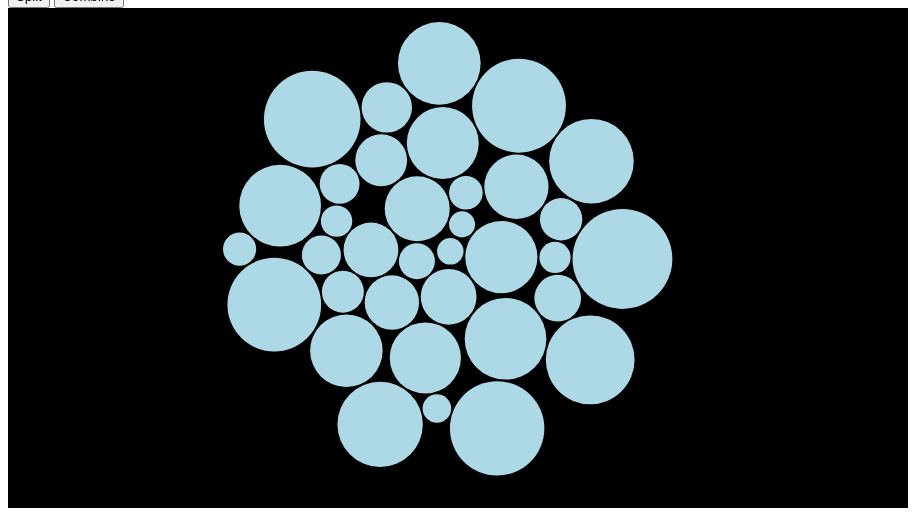
D3 v4 page, settled after 360 driven frames (6 s of simulated time); the page loaded 1 data file(s).


// ── bubble.js
(function () {
    var width = 900,
        height = 500;

    var svg = d3.select("#chart")
        .append("svg")
        .attr("width", width)
        .attr("height", height)
        .append("g")
        .attr("transform", "translate(0,0)");

    var radiusScale = d3.scaleSqrt().domain([0, 65]).range([10, 50]);

    // simulation is collection of forces
    // about where we want our circles to go
    // and how we want our circles to interact

    // STEP ONE: get them to middle
    // STEP TWO: don't have them collide

    var forceXSplit = d3.forceX(function(d){
            if(d.distance < 3000){
                return 200
            } else {
                return 700
            }
        }).strength(0.05);

    var forceXCombine = d3.forceX(width / 2).strength(0.05);

    var forceCollide = d3.forceCollide(function (d) {
            return radiusScale(d.age) + 1;
        })

    var simulation = d3.forceSimulation()
        .force("x", forceXCombine)
        .force("y", d3.forceY(height / 2).strength(0.05))
        .force("collide", forceCollide)

    d3.queue()
        .defer(d3.csv, "data.csv")
        .await(ready);

    function ready(error, datapoints) {
        console.log(datapoints);
        var circles = svg.selectAll(".artist")
            .data(datapoints)
            .enter().append("circle")
            .attr("class", "artist")
            .attr("r", function (d) {
                return radiusScale(d.age);
            })
            .attr("fill", "lightblue")
            .on("click", function (d) {
                console.log(d);
            });

        d3.select("#split").on('click', function(){
            simulation
                .force("x", forceXSplit)
                .alphaTarget(0.5)
                .restart()
        });

        d3.select("#combine").on('click', function(){
            simulation
                .force("x", forceXCombine)
                .alphaTarget(0.5)
                .restart()
        });

        simulation.nodes(datapoints)
            .on('tick', ticked);

        function ticked() {
            circles
                .attr("cx", function (d) {
                    return d.x;
                })
                .attr("cy", function (d) {
                    return d.y;
                })
        }
    }
})();

### data: data.csv
ID, name, distance, age, error, source
3, Mauna Kea, 54, 0.375, 0.05, 1
5, Kohala, 100, 0.43, 0.02, 2
6, Haleakala, 182, 0.75, 0.04, 3
8, West Maui, 221, 1.32, 0.04, 4
9, Lanai, 226, 1.28, 0.04, 5
10, East Molokai, 256, 1.76, 0.04, 3
11, West Molokai, 280, 1.9, 0.06, 3
12, Koolau, 339, 2.6, 0.1, 4,6
13, Waianae, 374, 3.7, 0.1, 6
14, Kauai, 519, 5.1, 0.2, 7
15, Niihau, 565, 4.89, 0.11, 8
15A, Kaula, 600, 4, 0.2, 21
17, Nihoa, 780, 7.2, 0.3, 9
20, Unnamed, 921, 9.4, 0.8, 20,22
23, Necker, 1058, 10.3, 0.4, 9
26, La Perouse Pinnacles, 1209, 12, 0.4, 9
27, Brooks Bank, 1278, 13, 0.6, 20,22
30, Gardner Pinnacles, 1447, 12.3, 1, 20,22
36, Laysan, 1818, 19.9, 0.3, 10
37, Northampton Bank, 1841, 26.6, 2.7, 10
50, Pearl and Hermes Reef, 2281, 20.6, 2.7, 11
52, Midway, 2432, 27.7, 0.6, 12
57, Unnamed, 2600, 28, 0.4, 11
63, Unnamed, 2825, 27.4, 0.5, 11
65, Colohan, 3128, 38.6, 0.3, 13
65A, Abbott, 3280, 38.7, 0.9, 13
67, Daikakuji, 3493, 42.4, 2.3, 14
69, Yuryaku, 3520, 43.4, 1.6, 11
72, Kimmei, 3668, 39.9, 1.2, 14
74, Koko (southern), 3758, 48.1, 0.8, 14,15
81, Ojin, 4102, 55.2, 0.7, 16
83, Jingu, 4175, 55.4, 0.9, 17
86, Nintoku, 4452, 56.2, 0.6, 16
90, Suiko (southern), 4794, 59.6, 0.6, 18,19
91, Suiko (central), 4860, 64.7, 1.1, 16